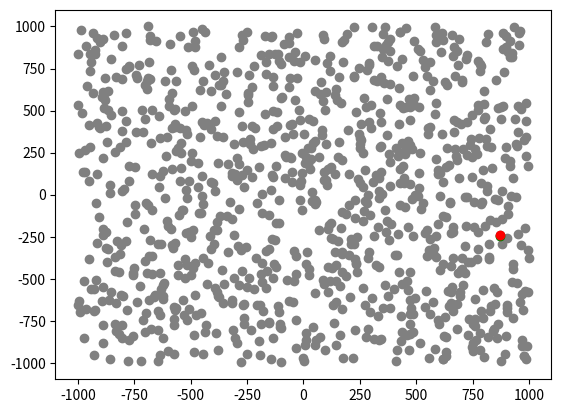

Source code (Python):
import matplotlib.pyplot as plt
import numpy as np
import math
import copy
import random

import time

def merge_set(vetor, inicio, meio, fim, pos):
    n1 = meio-inicio+1
    n2 = fim-meio
    esquerda = [0] * (n1+1) 
    direita = [0] * (n2+1) 

    for i in range (n1):
        esquerda[i] = vetor[inicio+i]

    for i in range (n2):
        direita[i] = vetor[meio+i+1]

    esquerda[n1] = (math.inf, math.inf)
    direita[n2] = (math.inf, math.inf)

    topoEsquerda = 0
    topoDireita = 0

    for k in range (inicio, fim+1):
        if esquerda[topoEsquerda][pos] <= direita[topoDireita][pos]:
            vetor[k] = esquerda[topoEsquerda]
            topoEsquerda += 1
        else:
            vetor[k] = direita[topoDireita]
            topoDireita += 1
    
    return vetor

def mergesort_set(vetor, inicio, fim, pos):
    if inicio < fim:
        meio = (inicio+fim)//2
        mergesort_set(vetor, inicio, meio, pos)
        mergesort_set(vetor, meio+1, fim, pos)
        merge_set(vetor, inicio, meio, fim, pos)

# Distância euclidiana de dois pontos
def dist(p1, p2):
    return math.sqrt((p1[0] - p2[0]) ** 2 + (p1[1] - p2[1]) ** 2 ) 
  
# Algoritmo que procura cada par de pontos
def menorDistanciaIterativoKT(P):
    min = math.inf
    d1, d2 = None, None
    for i in range(len(P)):
        for j in range(i + 1, len(P)):
            if dist(P[i], P[j]) < min:
                min = dist(P[i], P[j])
                d1, d2 = P[i], P[j]
  
    return (min, d1, d2)

def parMaisProximoKT_DQ(Px, Py):
  # Se o sub problema for pequeno o suficiente, resolver diretamente
  if len(Px) <= 3:
    return menorDistanciaIterativoKT(Px) 
  else:
    meio = len(Px)//2

    xEsquerda = Px[:meio+1]
    yEsquerda = Py[:meio+1]
    xDireita = Px[meio+1:]
    yDireita = Py[meio+1:]
    
    (distancia_q, q0, q1) = parMaisProximoKT_DQ(xEsquerda, yEsquerda)
    (distancia_r, r0, r1) = parMaisProximoKT_DQ(xDireita, yDireita)

    menorDistancia = min(distancia_q, distancia_r)
    x_star = xEsquerda[len(xEsquerda)-1]
    S = []
    for p in Py:
      if dist(p, x_star) <= menorDistancia:
        S.append(p)

    # Encontrar os pares que cruzam a linha do meio
    distancia_s, s0, z0 = math.inf, None, None
    for i in range(len(S)):
      ponto_s = S[i]
      for j in range(i+1, min(len(S),15)):
        ponto_z = S[j]
        distancia_sz = dist(ponto_s, ponto_z)
        
        if distancia_sz < distancia_s:
          distancia_s, s0, z0 = distancia_sz, ponto_s, ponto_z

    if distancia_s < menorDistancia:
      return (distancia_s, s0, z0)
    else:
      if menorDistancia >= distancia_q:
        return (distancia_q, q0, q1)
      else:
        return (distancia_r, r0, r1)

def parMaisProximoKT(P):
    Px = P.copy()
    Py = P.copy()

    # Ordena pela coordenada x
    mergesort_set(Px, 0, len(Px)-1, 0)
    # Ordena pela coordenada y
    mergesort_set(Py, 0, len(Py)-1, 1)
     
    #chama a busca pela divisão e conquista
    return parMaisProximoKT_DQ(Px, Py)

n=1000

# Driver code
#pontos = [(2, 3), (12, 30), (40, 50), (5, 1), (12, 10), (3, 4)]
pontos = [(random.randint(-1000, 1000),random.randint(-1000, 1000)) for i in range(n)]

plt.scatter([x for (x,y) in pontos], [y for (x,y) in pontos], c='grey')

antes_kt = time.process_time()
mais = parMaisProximoKT(pontos)
print(mais)
depois_kt = time.process_time()

plt.scatter([mais[1][0]], [mais[1][1]], c='green')
plt.scatter([mais[2][0]], [mais[2][1]], c='red')
plt.show()

tempo_kt = depois_kt - antes_kt

print("KT:   "+str(tempo_kt))